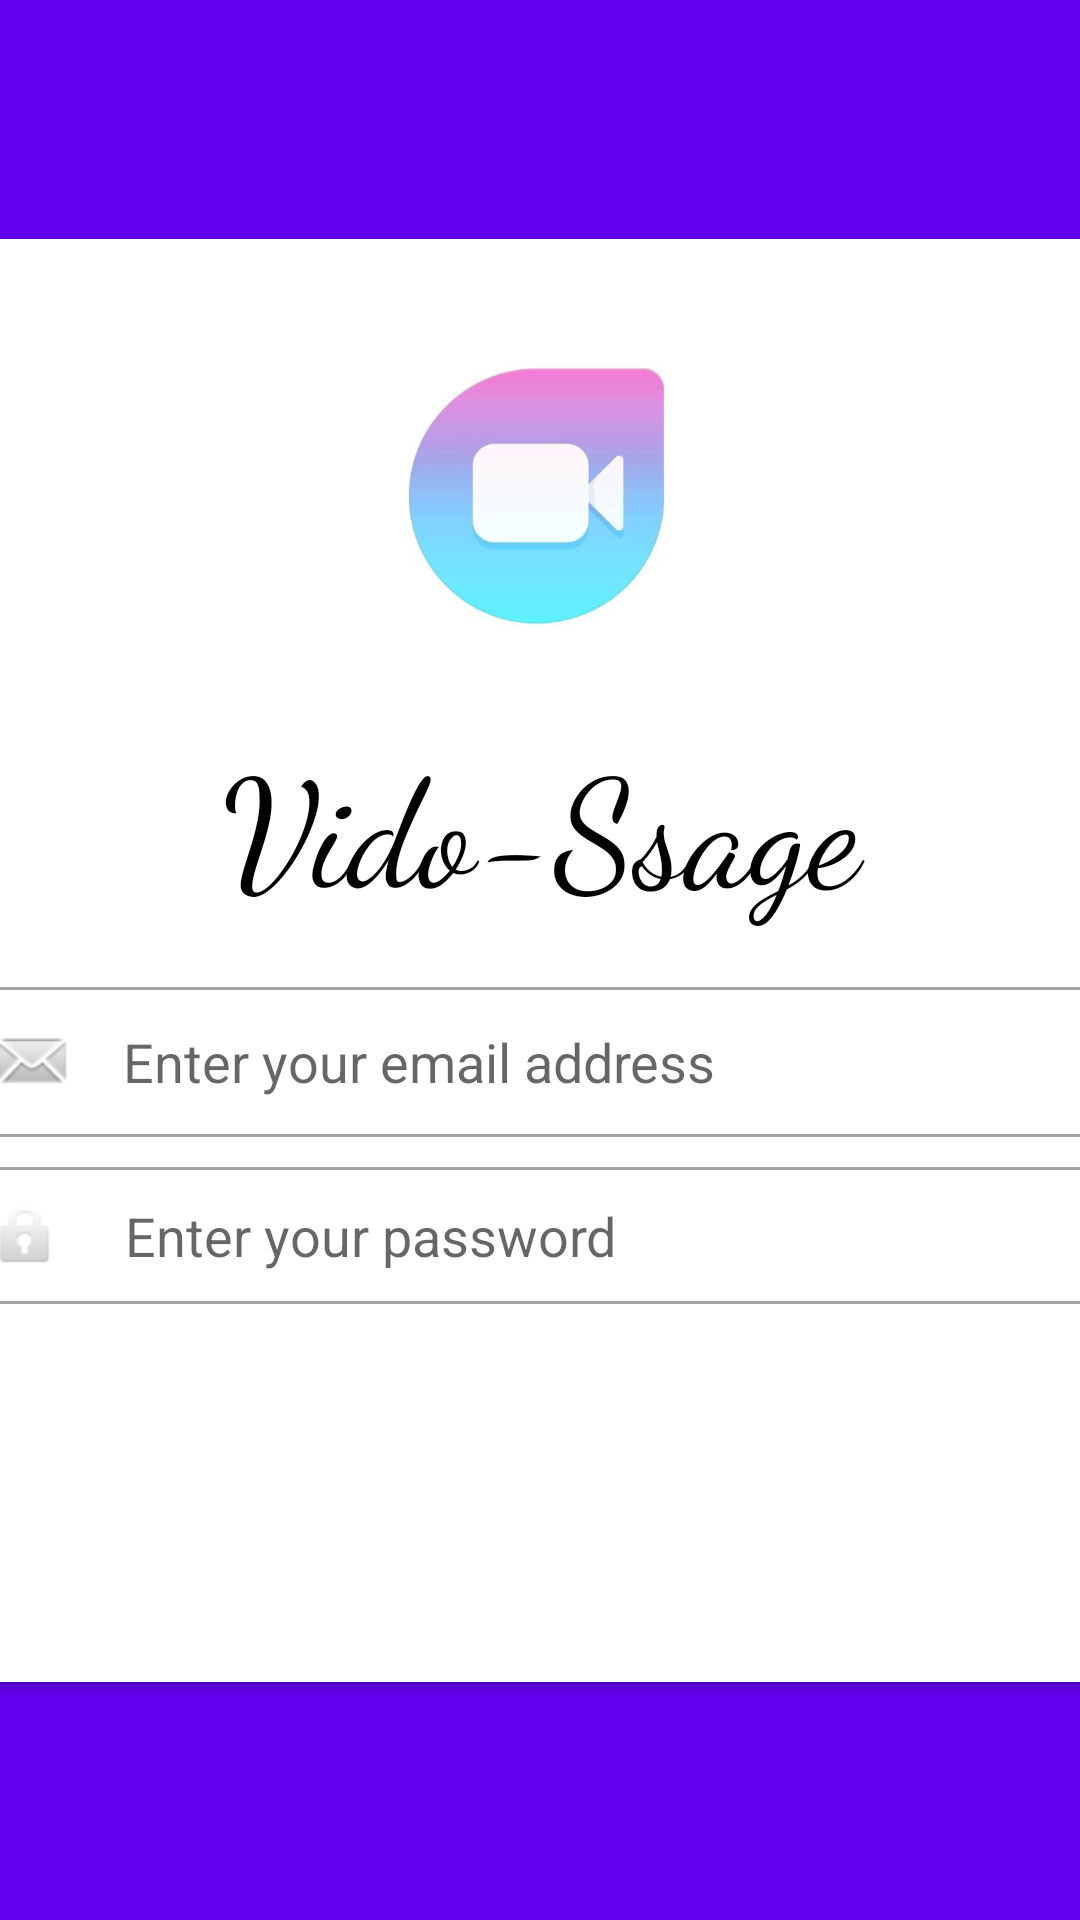

Reconstruct the res/layout file that produces this screen, plus the resources it refers to.
<!-- AndroidManifest.xml: application theme Theme.VidoSsage -->
<!-- res/layout/activity_loginactivity.xml -->
<?xml version="1.0" encoding="utf-8"?>
<androidx.constraintlayout.widget.ConstraintLayout xmlns:android="http://schemas.android.com/apk/res/android"
    xmlns:app="http://schemas.android.com/apk/res-auto"
    xmlns:tools="http://schemas.android.com/tools"
    android:layout_width="match_parent"
    android:layout_height="match_parent"
    android:background="@color/colorPrimary"
    tools:context=".loginactivity">

    <androidx.cardview.widget.CardView
        android:layout_width="409dp"
        android:layout_height="wrap_content"
        android:layout_marginLeft="10dp"
        android:layout_marginRight="10dp"
        app:layout_constraintBottom_toBottomOf="parent"
        app:layout_constraintEnd_toEndOf="parent"
        app:layout_constraintStart_toStartOf="parent"
        app:layout_constraintTop_toTopOf="parent">

        <LinearLayout
            android:layout_width="match_parent"
            android:layout_height="match_parent"
            android:layout_marginLeft="10dp"
            android:layout_marginRight="10dp"
            android:orientation="vertical">

            <ImageView
                android:id="@+id/imageView"
                android:layout_width="match_parent"
                android:layout_height="150dp"
                android:layout_marginTop="10dp"
                app:srcCompat="@drawable/logo" />

            <TextView
                android:id="@+id/textView"
                android:layout_width="match_parent"
                android:layout_height="wrap_content"
                android:layout_marginBottom="20dp"
                android:fontFamily="cursive"
                android:text="Vido-Ssage"
                android:textAlignment="center"
                android:textColor="#000"
                android:textSize="50dp" />

            <EditText
                android:id="@+id/emailbox"
                android:layout_width="match_parent"
                android:layout_height="wrap_content"
                android:background="@drawable/textbox"
                android:drawableLeft="@android:drawable/sym_action_email"
                android:drawablePadding="15dp"
                android:ems="10"
                android:hint="Enter your email address"
                android:inputType="textEmailAddress"
                android:padding="10dp"
                tools:ignore="TouchTargetSizeCheck" />

            <EditText
                android:id="@+id/pwdbox"
                android:layout_width="match_parent"
                android:layout_height="wrap_content"
                android:layout_marginTop="10dp"
                android:background="@drawable/textbox"
                android:drawableLeft="@android:drawable/ic_lock_idle_lock"
                android:drawablePadding="20dp"
                android:ems="10"
                android:hint="Enter your password"
                android:inputType="textPassword"
                android:padding="10dp"
                tools:ignore="TouchTargetSizeCheck" />

            <Button
                android:id="@+id/loginbtn"
                android:layout_width="match_parent"
                android:layout_height="wrap_content"
                android:layout_marginTop="10dp"
                android:background="@drawable/btn_style"
                android:backgroundTint="#2196F3"
                android:text="Login"
                android:textColor="@color/white" />

            <Button
                android:id="@+id/createbtn"
                android:layout_width="match_parent"
                android:layout_height="wrap_content"
                android:layout_marginTop="10dp"
                android:layout_marginBottom="10dp"
                android:background="@drawable/btn_style2"
                android:text="Create Account"
                android:textColor="@color/white" />

        </LinearLayout>
    </androidx.cardview.widget.CardView>
</androidx.constraintlayout.widget.ConstraintLayout>
<!-- resources referenced by this layout -->
<resources>
  <!-- drawable logo: jpg bitmap (drawable-v24, 39962 bytes) -->
  <!-- drawable textbox (drawable) -->
  <?xml version="1.0" encoding="utf-8"?>
  <shape xmlns:android="http://schemas.android.com/apk/res/android">
  <stroke android:color="#A3A3A3"
      android:width="1dp"/>
      <corners android:radius="5dp"/>
  </shape>
  <style name="Theme.VidoSsage" parent="Theme.MaterialComponents.DayNight.DarkActionBar">
          
          <item name="colorPrimary">@color/colorPrimary</item>
          <item name="colorPrimaryVariant">@color/purple_200</item>
          <item name="colorOnPrimary">@color/white</item>
          
          <item name="colorSecondary">@color/teal_700</item>
          <item name="colorSecondaryVariant">@color/teal_700</item>
          <item name="colorOnSecondary">@color/black</item>
          
          <item name="android:statusBarColor" tools:targetApi="l">?attr/colorPrimaryVariant</item>
          
      </style>
  <!-- not gathered from this repository: default colours our renderer supplied (Android Studio template values) -->
  <color name="purple_200">#FFBB86FC</color>
  <color name="teal_700">#FF018786</color>
  <color name="black">#FF000000</color>
  <color name="white">#FFFFFFFF</color>
  <color name="colorPrimary">#FF6200EE</color>
</resources>
